Photos from the image-classification dataset "vignettes" in the GitHub repository alexliyihao/AAPI_code. Its 8 classes are: arteriole, artery, distal_tubule, glom, glomerulus, glomerulus_gs, proximal tubule, proximal_tubule.

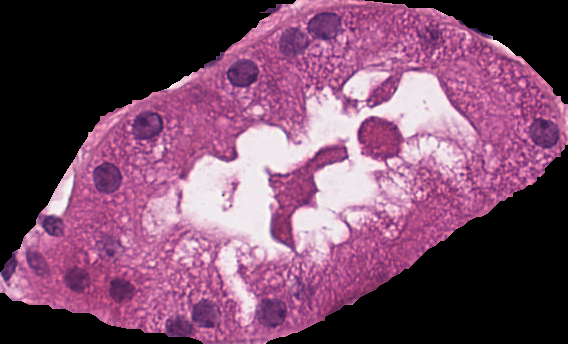
Label: distal_tubule

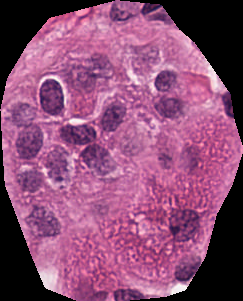
Label: proximal tubule

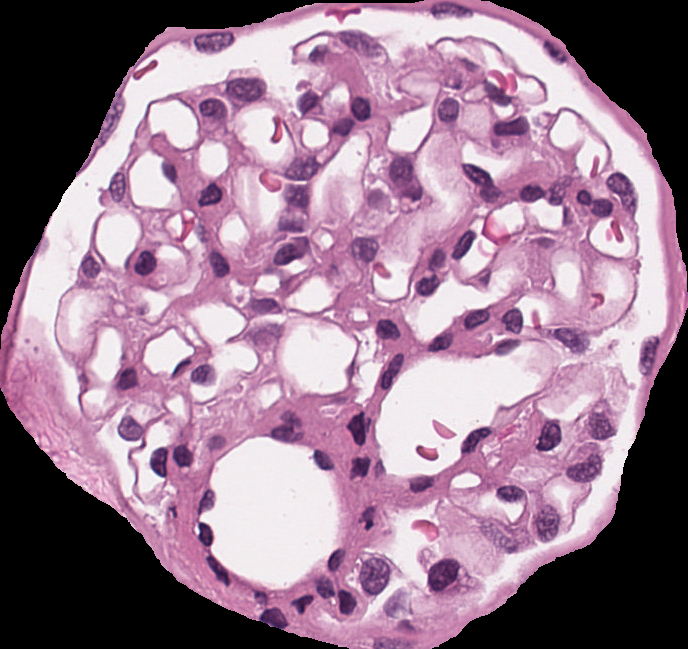
Label: glomerulus

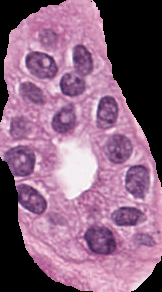
Label: proximal_tubule

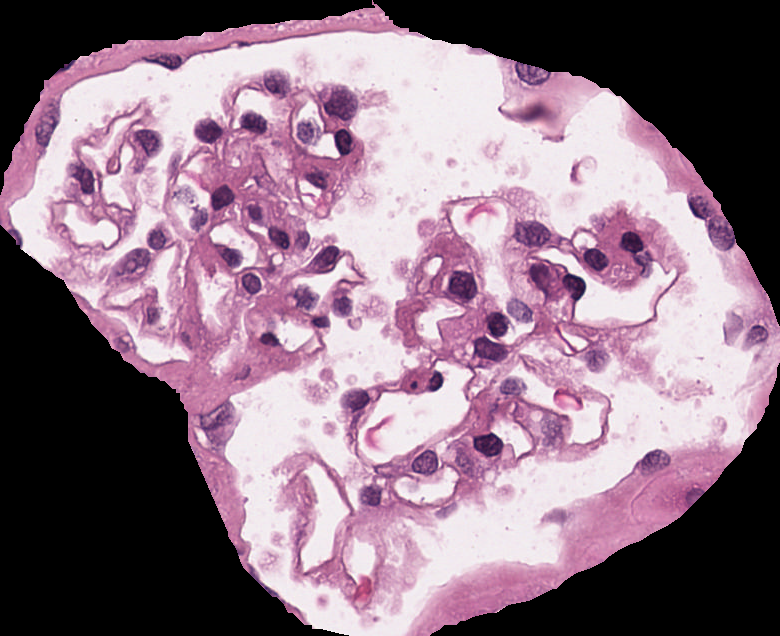
Label: glomerulus

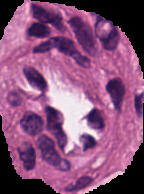
Label: arteriole
